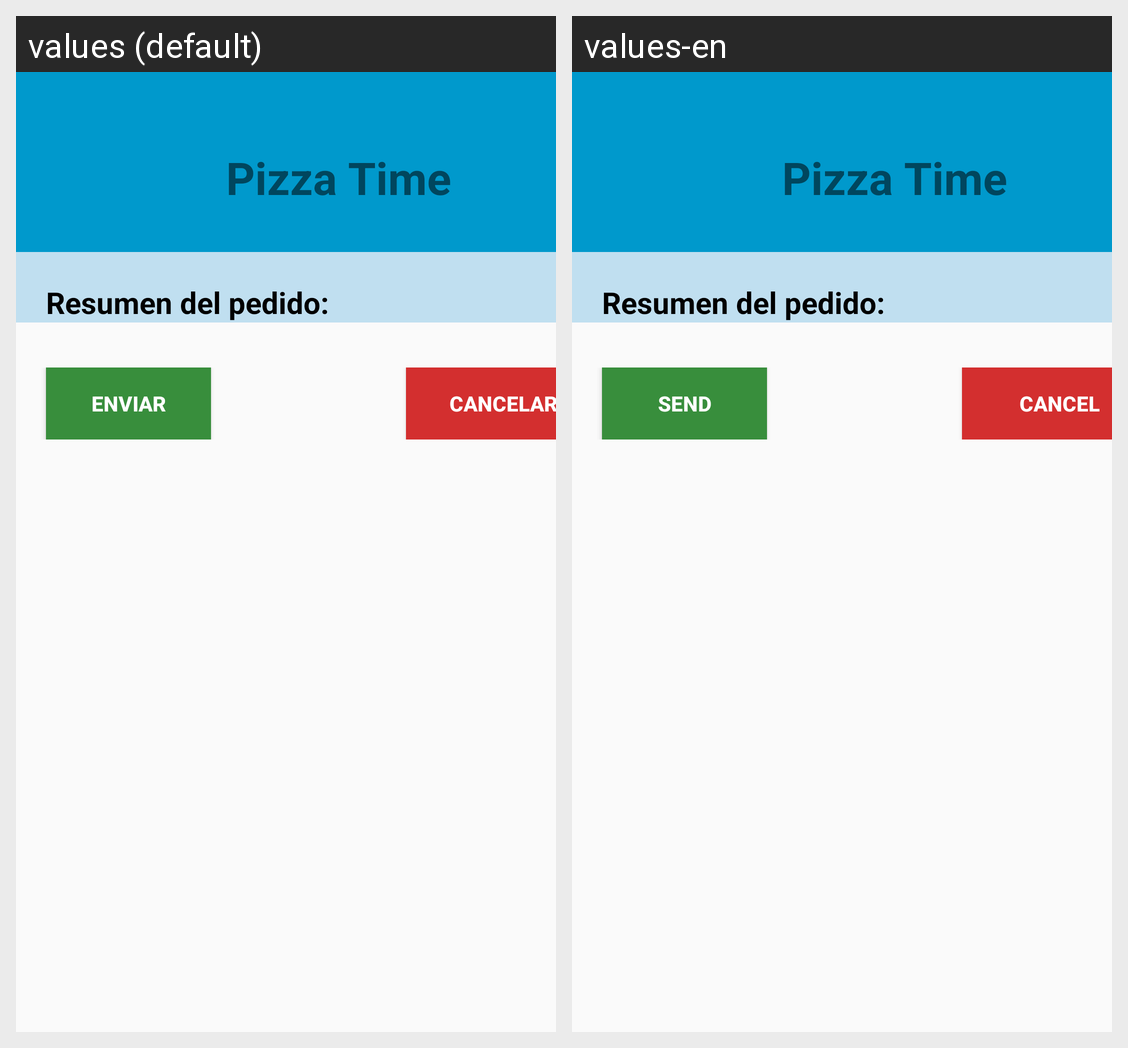

This grid shows one Android layout under two languages. Give, for every string resource on the screen, its name, the default text and each shown locale's text.
Android screen res/layout/activity_resumen_del_pedido.xml rendered under 2 locales, left to right: values (default), values-en. Device: Nexus 5 (rendered at 1080×1920; each locale shown at half size, 540×960, under a caption strip naming it); theme AppTheme.
Strings drawn on this screen, with the default value and each locale's value (text and hints the layout hard-codes, and strings that could not be matched under every locale, appear in the picture but are not listed):

pizza_time
  values: Pizza Time
  values-en: Pizza Time

enviar
  values: enviar
  values-en: send

cancelar
  values: Cancelar
  values-en: cancel
